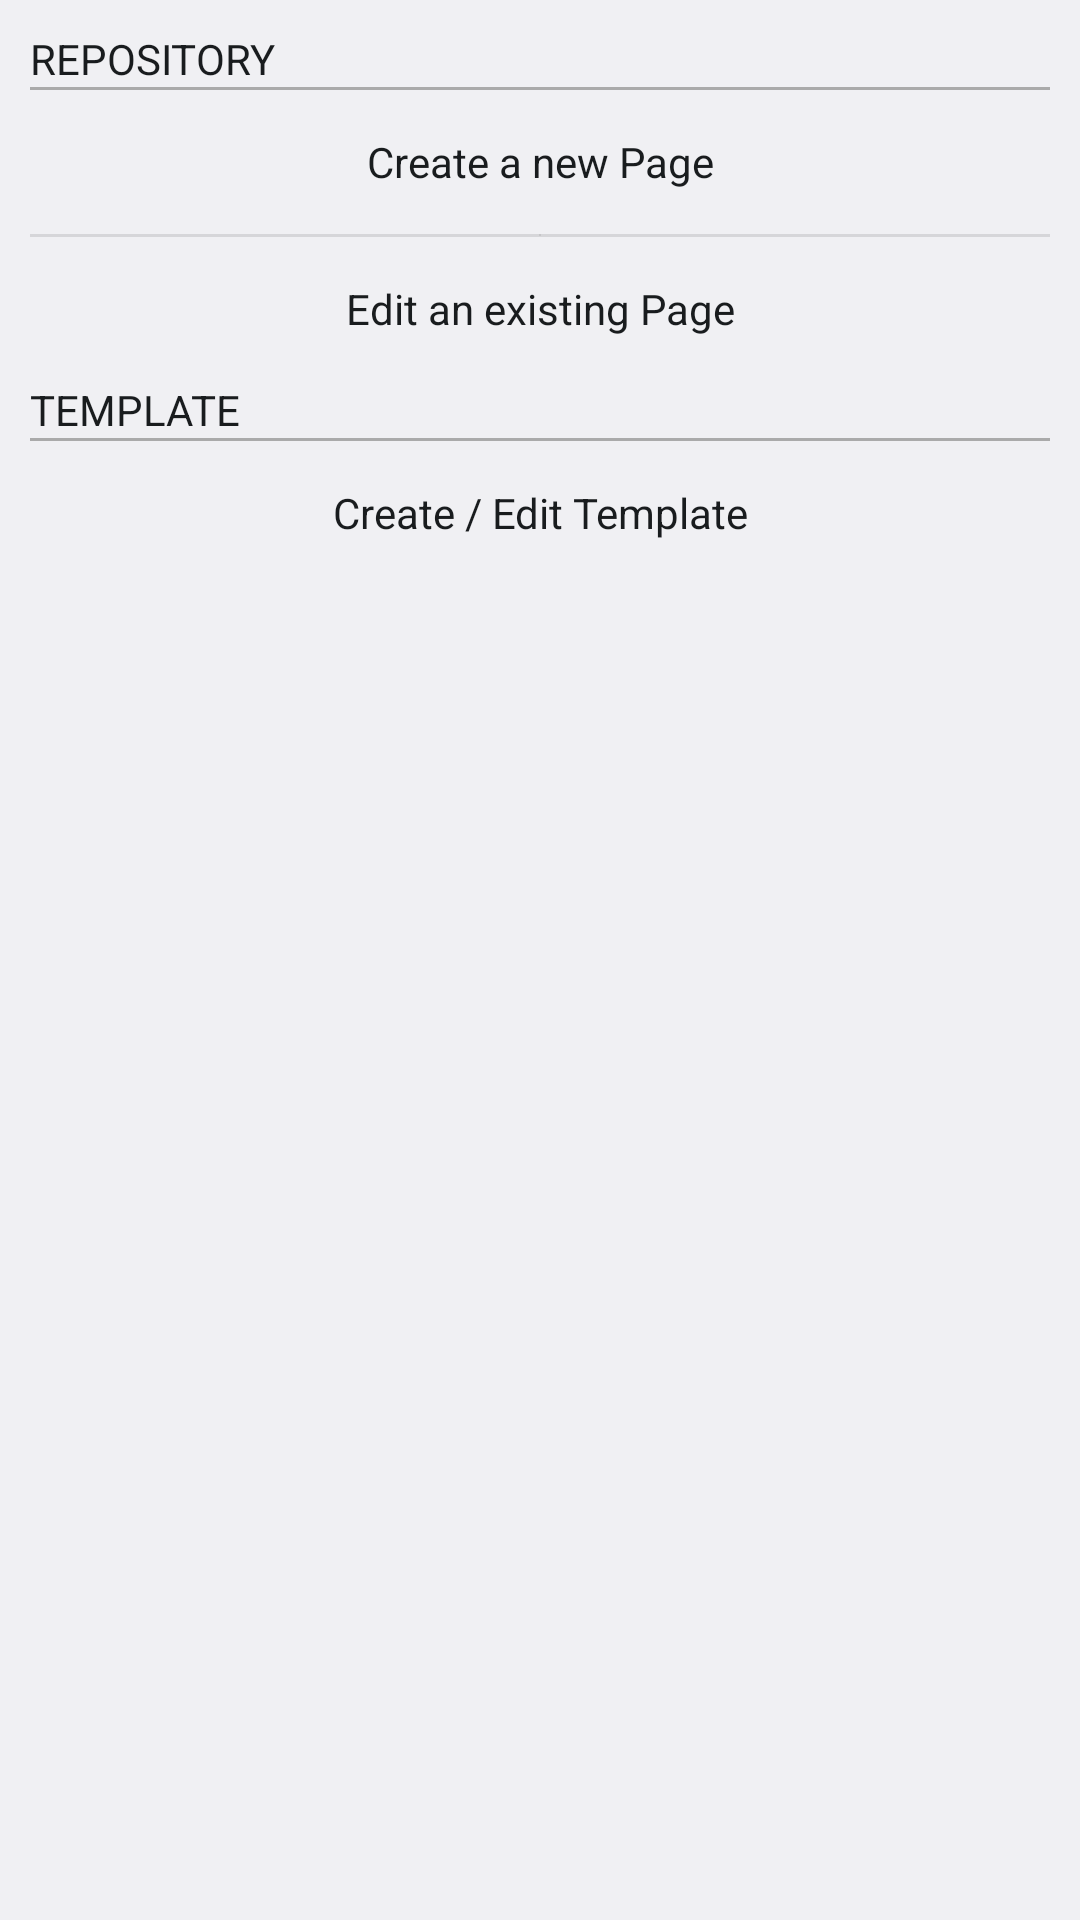

Here is an Android app screen rendered from its layout file. Give the layout XML and the strings, colors and styles it references.
<!-- AndroidManifest.xml: application theme Theme -->
<!-- res/layout/activity_select_action.xml -->
<?xml version="1.0" encoding="utf-8"?>
<RelativeLayout xmlns:android="http://schemas.android.com/apk/res/android"
              xmlns:tools="http://schemas.android.com/tools" android:orientation="vertical"
              android:layout_width="match_parent"
              android:layout_height="match_parent" tools:context=".editor.EditorActivity"
                android:paddingLeft="@dimen/editor_margin"
                android:paddingRight="@dimen/editor_margin"
                android:paddingTop="@dimen/editor_margin"
                android:paddingBottom="@dimen/editor_margin">

    <Button
        android:layout_width="match_parent"
        android:layout_height="wrap_content"
        android:text="@string/button_createPage"
        android:id="@+id/buttonCreatePage" android:onClick="button"
        android:layout_below="@+id/imageView"
        android:layout_alignParentLeft="true"
        android:layout_alignParentStart="true"
        style="@style/Theme.BorderlessButton"/>
    <Button
        android:layout_width="match_parent"
        android:layout_height="wrap_content"
        android:text="@string/button_editPage"
        android:id="@+id/buttonEditPage" android:onClick="button"
        android:layout_below="@+id/imageView2" android:layout_centerHorizontal="true"
        style="@style/Theme.BorderlessButton"/>
    <TextView
        android:layout_width="wrap_content"
        android:layout_height="wrap_content"
        android:text=""
        android:id="@+id/textUser" android:layout_alignParentBottom="true"
        android:layout_alignParentLeft="true" android:layout_alignParentStart="true"/>
    <ProgressBar
        style="?android:attr/progressBarStyleLarge"
        android:layout_width="wrap_content"
        android:layout_height="wrap_content"
        android:id="@+id/progressBar"
        android:layout_alignParentRight="false"
        android:layout_alignParentEnd="false"
        android:visibility="gone"
        android:layout_centerInParent="true" />
    <TextView
        android:layout_width="wrap_content"
        android:layout_height="wrap_content"
        android:text="@string/title_repository"
        android:id="@+id/textView4" android:layout_alignParentTop="true"
        android:layout_alignParentLeft="true" android:layout_alignParentStart="true"
        style="@style/Theme.TitleText"
        />
    <ImageView
        android:layout_width="match_parent"
        android:layout_height="wrap_content"
        android:id="@+id/imageView"
        android:layout_below="@+id/textView4" android:layout_alignParentLeft="true"
        android:layout_alignParentStart="true" style="@style/Theme.Divider"
        tools:ignore="ContentDescription"/>
    <ImageView
        android:layout_width="match_parent"
        android:layout_height="wrap_content"
        android:id="@+id/imageView2"
        android:layout_below="@+id/buttonCreatePage" android:layout_alignParentLeft="true"
        android:layout_alignParentStart="true"
        style="@style/Theme.SmallDivider" tools:ignore="ContentDescription"/>
    <TextView
        android:layout_width="wrap_content"
        android:layout_height="wrap_content"
        android:text="@string/title_template"
        android:id="@+id/textView5" android:layout_below="@+id/buttonEditPage"
        android:layout_alignParentLeft="true" android:layout_alignParentStart="true"
        style="@style/Theme.TitleText"/>
    <ImageView style="@style/Theme.Divider" android:layout_width="match_parent"
               android:layout_height="wrap_content" android:id="@+id/imageView3"
               android:layout_below="@+id/textView5" android:layout_alignParentLeft="true"
               android:layout_alignParentStart="true" tools:ignore="ContentDescription"/>
    <Button
        android:layout_width="wrap_content"
        android:layout_height="wrap_content"
        android:text="@string/button_template"
        android:id="@+id/buttonTemplate" android:layout_below="@+id/imageView3"
        android:layout_alignParentLeft="true" android:layout_alignParentStart="true"
        android:layout_alignParentRight="true" android:layout_alignParentEnd="true"
        style="@style/Theme.BorderlessButton" android:onClick="button"/>
</RelativeLayout>
<!-- resources referenced by this layout -->
<resources>
  <dimen name="editor_margin">10dp</dimen>
  <string name="button_createPage">Create a new Page</string>
  <string name="button_editPage">Edit an existing Page</string>
  <string name="button_template">Create / Edit Template</string>
  <string name="title_repository">Repository</string>
  <string name="title_template">Template</string>
  <style name="Theme.BorderlessButton">
      </style>
  <style name="Theme.Divider">
          <item name="android:layout_width">match_parent</item>
          <item name="android:layout_height">10px</item>
          <item name="android:background">?android:attr/listDivider</item>
          <item name="android:src">@android:color/darker_gray</item>
      </style>
  <style name="Theme.SmallDivider" parent="Theme.Divider">
      <item name="android:layout_height">5px</item>
      <item name="android:src">@android:drawable/divider_horizontal_bright</item>
      </style>
  <style name="Theme.TitleText" />
  <style name="Theme" parent="android:Theme.Light" />
</resources>
